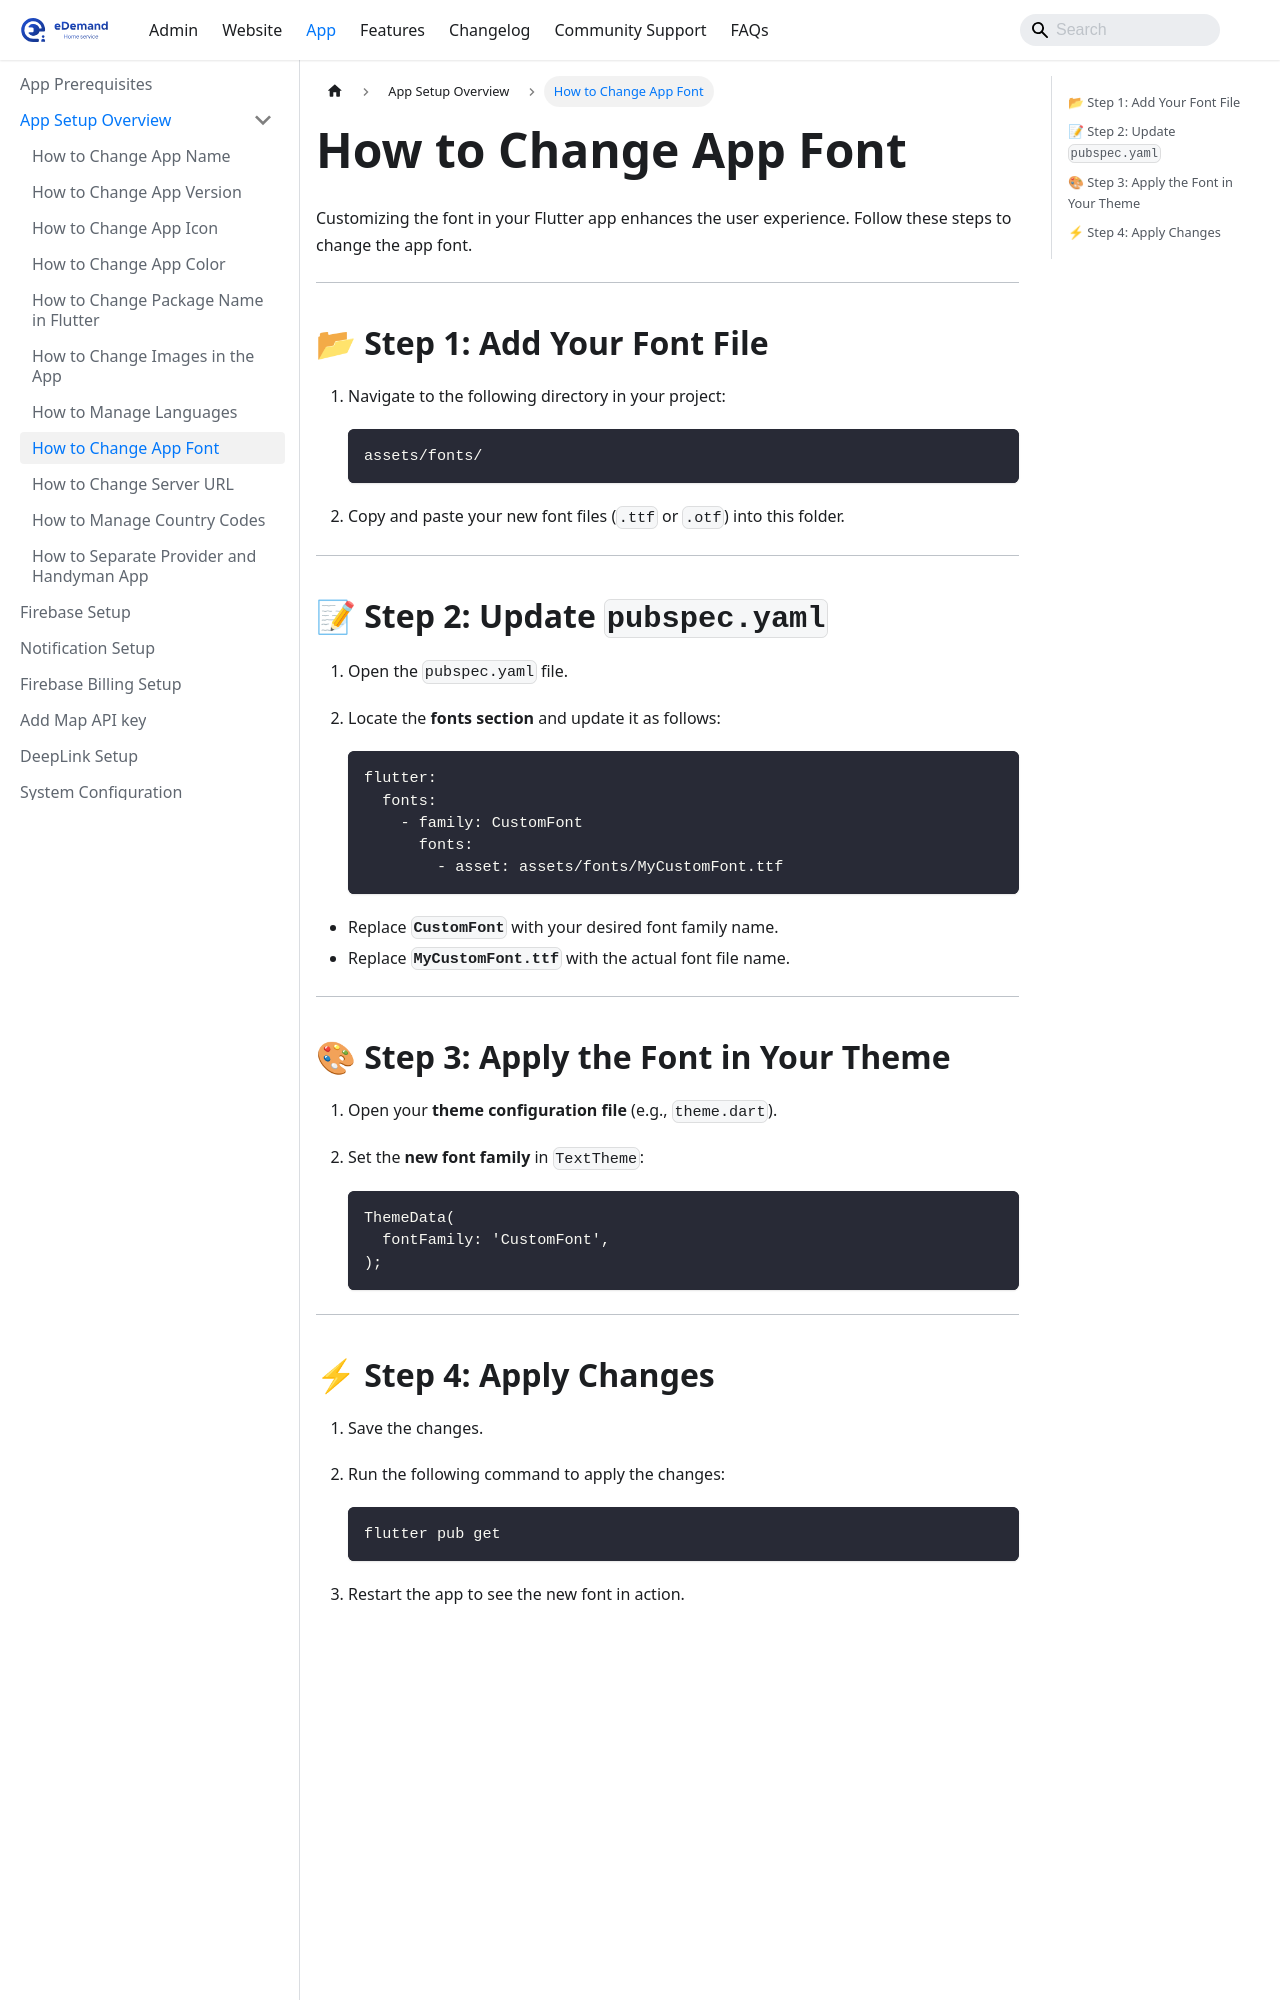

repository: WRTeam-in/eDemand-Doc · page: docs/app-setup/app_setup_overview/change-app-font/index.html · generator: docusaurus

---
sidebar_position: 10
---

# How to Change App Font

Customizing the font in your Flutter app enhances the user experience. Follow these steps to change the app font.  

---

## 📂 Step 1: Add Your Font File  

  1. Navigate to the following directory in your project:  

     ```
     assets/fonts/
     ```

  2. Copy and paste your new font files (`.ttf` or `.otf`) into this folder.  

---

## 📝 Step 2: Update `pubspec.yaml`  

  1. Open the `pubspec.yaml` file.  
  2. Locate the **fonts section** and update it as follows:  

     ```yaml
     flutter:
       fonts:
         - family: CustomFont
           fonts:
             - asset: assets/fonts/MyCustomFont.ttf
     ```

  - Replace **`CustomFont`** with your desired font family name.  
  - Replace **`MyCustomFont.ttf`** with the actual font file name.  

---

## 🎨 Step 3: Apply the Font in Your Theme  

  1. Open your **theme configuration file** (e.g., `theme.dart`).  
  2. Set the **new font family** in `TextTheme`:  

     ```dart
     ThemeData(
       fontFamily: 'CustomFont',
     );
     ```

---
